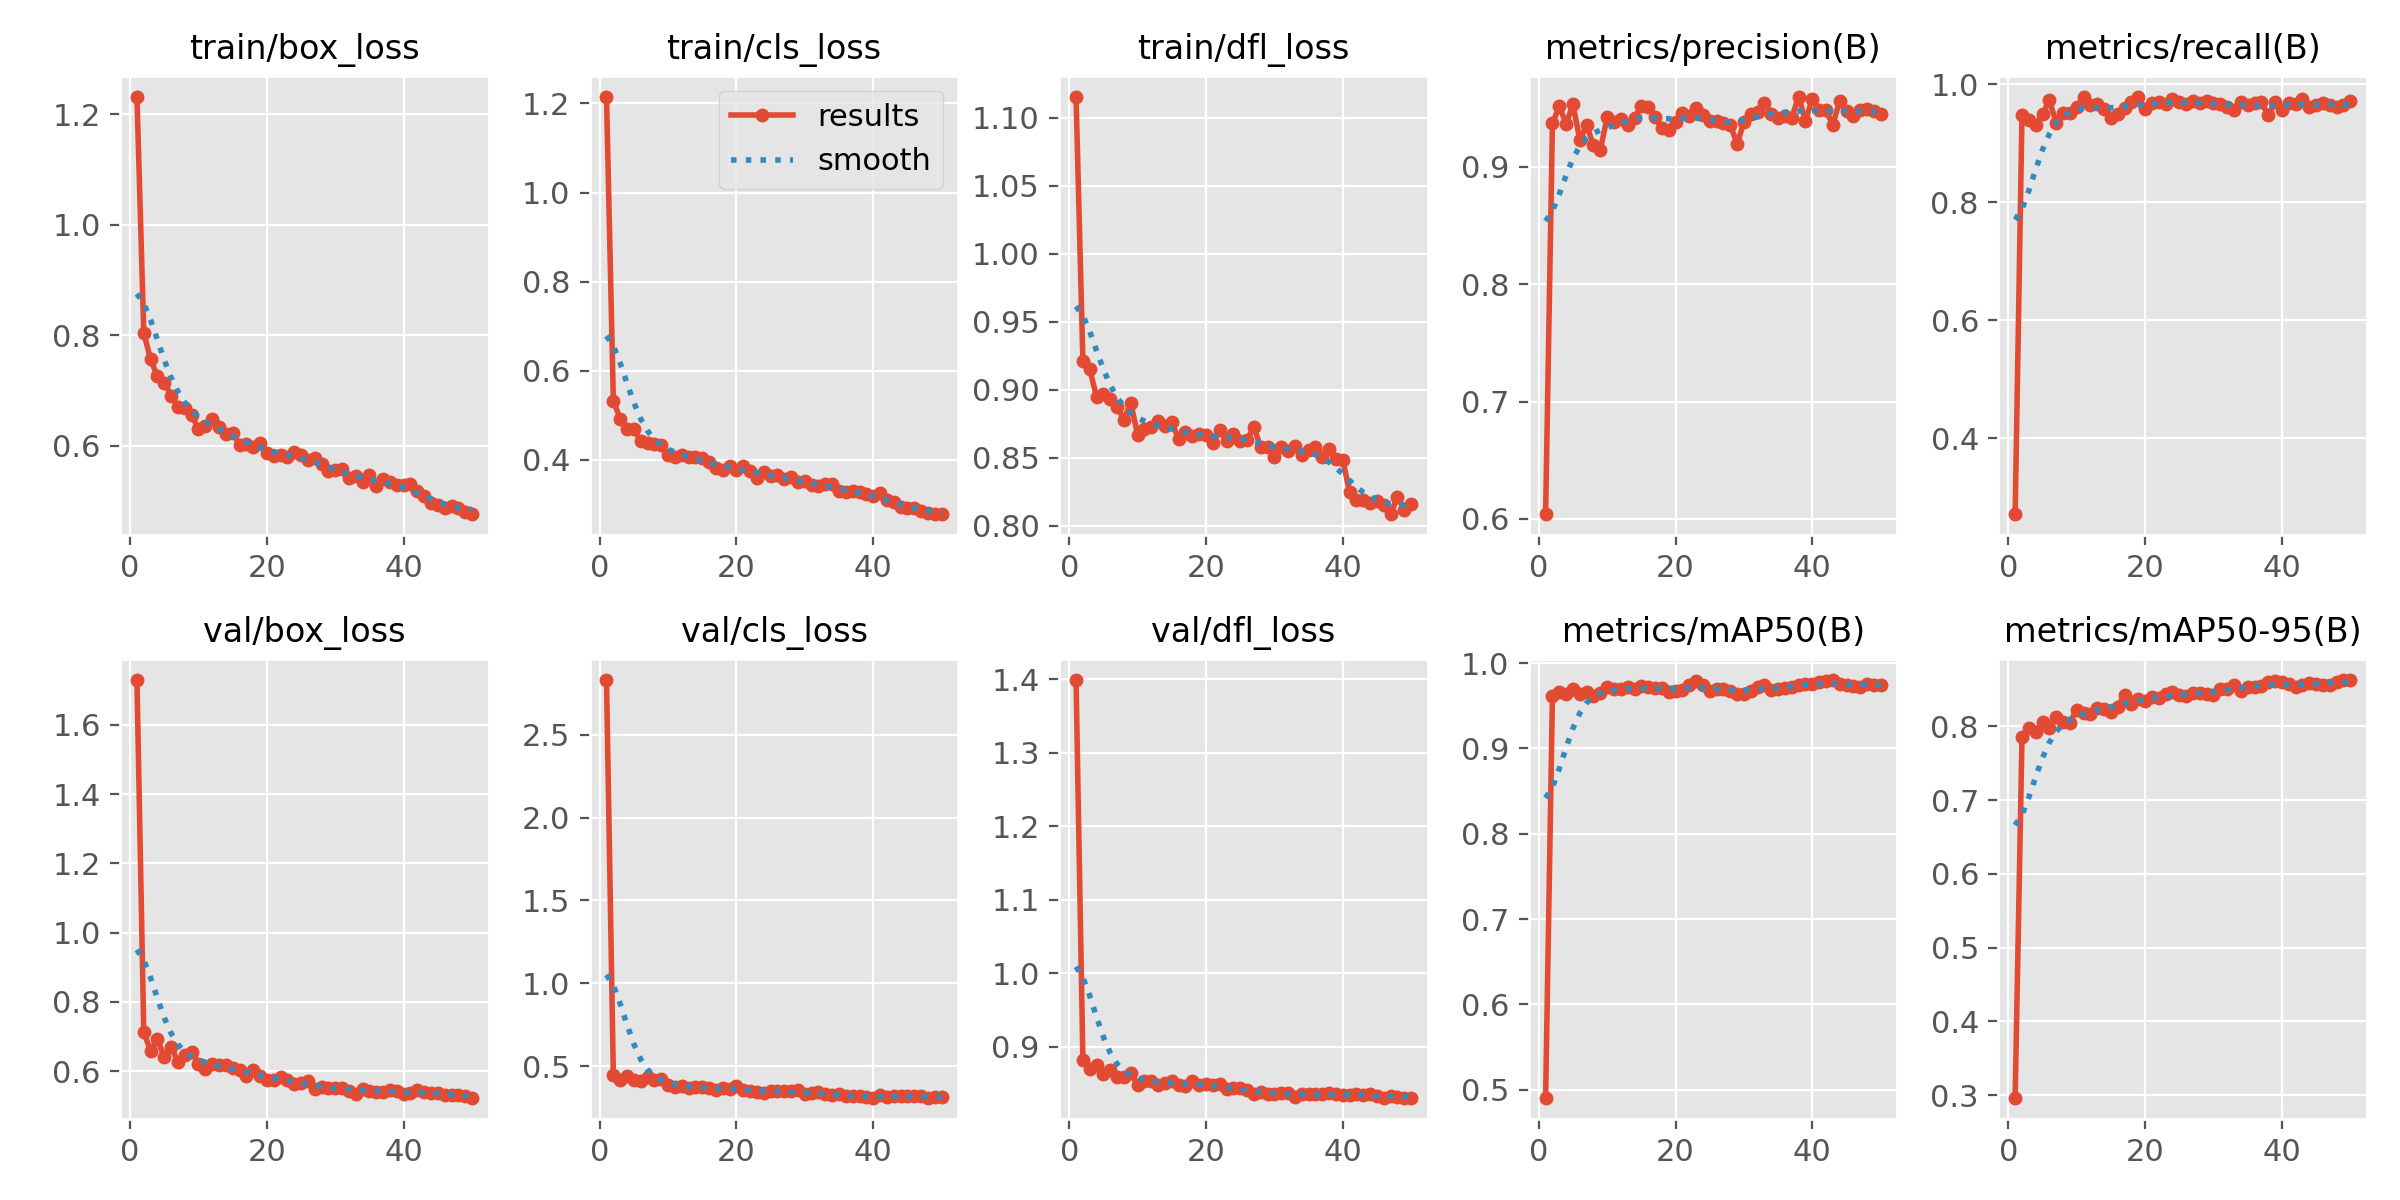

Source data for this figure (header and first rows):
epoch, time, train/box_loss, train/cls_loss, train/dfl_loss, metrics/precision(B), metrics/recall(B), metrics/mAP50(B), metrics/mAP50-95(B), val/box_loss, val/cls_loss, val/dfl_loss, lr/pg0, lr/pg1, lr/pg2
1, 9.668, 1.232, 1.216, 1.116, 0.6041, 0.2708, 0.4906, 0.2967, 1.73, 2.83, 1.399, 0.0004627, 0.0004627, 0.0004627
2, 18.64, 0.8044, 0.5327, 0.9211, 0.9371, 0.9486, 0.9621, 0.7852, 0.7116, 0.4487, 0.8818, 0.0009205, 0.0009205, 0.0009205
3, 27.69, 0.7567, 0.4915, 0.915, 0.9516, 0.9403, 0.9665, 0.7982, 0.6587, 0.416, 0.8696, 0.001359, 0.001359, 0.001359
4, 36.57, 0.726, 0.4678, 0.8949, 0.9367, 0.9304, 0.9634, 0.7924, 0.6917, 0.4388, 0.8757, 0.001344, 0.001344, 0.001344
5, 45.76, 0.7145, 0.4696, 0.8965, 0.9532, 0.9495, 0.9703, 0.8061, 0.641, 0.4165, 0.8627, 0.001316, 0.001316, 0.001316
6, 54.76, 0.6912, 0.4421, 0.8928, 0.9231, 0.9728, 0.9633, 0.7979, 0.6703, 0.4103, 0.8688, 0.001288, 0.001288, 0.001288
7, 63.41, 0.6702, 0.438, 0.8876, 0.9353, 0.9351, 0.966, 0.8129, 0.6257, 0.4322, 0.8587, 0.001259, 0.001259, 0.001259
8, 72.14, 0.6683, 0.4347, 0.8781, 0.9184, 0.9518, 0.9612, 0.806, 0.6471, 0.4181, 0.859, 0.001231, 0.001231, 0.001231
9, 80.83, 0.6565, 0.4333, 0.8902, 0.9146, 0.9513, 0.9653, 0.8044, 0.6552, 0.4233, 0.8644, 0.001203, 0.001203, 0.001203
10, 90.07, 0.63, 0.4097, 0.867, 0.9421, 0.9616, 0.9727, 0.8226, 0.6195, 0.3834, 0.8481, 0.001174, 0.001174, 0.001174
11, 99.61, 0.636, 0.4051, 0.8714, 0.9383, 0.9788, 0.9696, 0.8183, 0.6067, 0.372, 0.8541, 0.001146, 0.001146, 0.001146
12, 109.1, 0.648, 0.4105, 0.8729, 0.9405, 0.9656, 0.9695, 0.817, 0.6193, 0.3816, 0.8543, 0.001118, 0.001118, 0.001118
13, 118.7, 0.6342, 0.4068, 0.8772, 0.9353, 0.967, 0.9727, 0.8248, 0.6171, 0.3669, 0.8487, 0.001089, 0.001089, 0.001089
14, 127.8, 0.6212, 0.4063, 0.8735, 0.9418, 0.9586, 0.9701, 0.8229, 0.6169, 0.3751, 0.8512, 0.001061, 0.001061, 0.001061
15, 137.1, 0.6238, 0.4038, 0.8759, 0.9522, 0.9429, 0.9729, 0.8194, 0.6074, 0.372, 0.8535, 0.001033, 0.001033, 0.001033
16, 146.4, 0.6025, 0.3939, 0.8636, 0.951, 0.9493, 0.9716, 0.8264, 0.6019, 0.3697, 0.848, 0.001005, 0.001005, 0.001005
17, 155.8, 0.6027, 0.3808, 0.8692, 0.9425, 0.9604, 0.9713, 0.8422, 0.5857, 0.3546, 0.8465, 0.0009763, 0.0009763, 0.0009763
18, 165.2, 0.5973, 0.3758, 0.8663, 0.933, 0.9704, 0.9705, 0.8306, 0.6041, 0.3689, 0.8543, 0.000948, 0.000948, 0.000948
19, 174.3, 0.6049, 0.3868, 0.8676, 0.9311, 0.9793, 0.9663, 0.8373, 0.586, 0.362, 0.8479, 0.0009197, 0.0009197, 0.0009197
20, 183.2, 0.5878, 0.3777, 0.8667, 0.9381, 0.958, 0.9669, 0.8347, 0.5736, 0.383, 0.8501, 0.0008914, 0.0008914, 0.0008914
21, 192.3, 0.5822, 0.385, 0.8608, 0.9456, 0.9682, 0.9684, 0.8391, 0.5748, 0.3589, 0.8476, 0.0008631, 0.0008631, 0.0008631
22, 201.4, 0.5829, 0.3739, 0.8702, 0.9435, 0.9697, 0.9743, 0.8383, 0.5839, 0.3518, 0.8489, 0.0008348, 0.0008348, 0.0008348
23, 210.3, 0.5795, 0.3596, 0.8624, 0.9504, 0.9659, 0.979, 0.8431, 0.5734, 0.3421, 0.8422, 0.0008065, 0.0008065, 0.0008065
24, 220, 0.5893, 0.3715, 0.8673, 0.9439, 0.975, 0.9747, 0.847, 0.5626, 0.3367, 0.8446, 0.0007782, 0.0007782, 0.0007782
25, 229.5, 0.5829, 0.3637, 0.862, 0.9391, 0.9697, 0.9675, 0.8423, 0.564, 0.3495, 0.8442, 0.0007499, 0.0007499, 0.0007499
26, 238.5, 0.5755, 0.3651, 0.8629, 0.9393, 0.967, 0.9693, 0.8403, 0.5714, 0.3502, 0.8413, 0.0007216, 0.0007216, 0.0007216
27, 248.7, 0.5782, 0.3562, 0.8728, 0.9377, 0.971, 0.9694, 0.8446, 0.5472, 0.3488, 0.8362, 0.0006934, 0.0006934, 0.0006934
28, 260.6, 0.5665, 0.3604, 0.8575, 0.9361, 0.9676, 0.9679, 0.8447, 0.5534, 0.3477, 0.8389, 0.0006651, 0.0006651, 0.0006651
29, 273, 0.5554, 0.3499, 0.8582, 0.9193, 0.9725, 0.9639, 0.8433, 0.5523, 0.3586, 0.8358, 0.0006368, 0.0006368, 0.0006368
30, 284.5, 0.5566, 0.352, 0.8502, 0.9383, 0.9689, 0.9642, 0.8429, 0.5517, 0.3349, 0.8361, 0.0006085, 0.0006085, 0.0006085
31, 296.4, 0.5584, 0.3438, 0.8582, 0.9452, 0.9665, 0.9673, 0.8498, 0.5524, 0.34, 0.837, 0.0005802, 0.0005802, 0.0005802
32, 308.2, 0.5414, 0.3416, 0.8552, 0.9471, 0.9615, 0.9726, 0.8505, 0.5413, 0.3414, 0.8368, 0.0005519, 0.0005519, 0.0005519
33, 319.7, 0.5462, 0.3447, 0.8583, 0.9547, 0.9565, 0.9742, 0.8563, 0.5349, 0.3326, 0.832, 0.0005236, 0.0005236, 0.0005236
34, 331.5, 0.5348, 0.3452, 0.8521, 0.9451, 0.9697, 0.9687, 0.8479, 0.5494, 0.3271, 0.8354, 0.0004953, 0.0004953, 0.0004953
35, 342.7, 0.5484, 0.3289, 0.8557, 0.9416, 0.9643, 0.9692, 0.8525, 0.5424, 0.3291, 0.8365, 0.000467, 0.000467, 0.000467
36, 354, 0.5273, 0.3268, 0.8577, 0.9434, 0.9683, 0.971, 0.8537, 0.5396, 0.317, 0.836, 0.0004387, 0.0004387, 0.0004387
37, 365.1, 0.5397, 0.3291, 0.8508, 0.9419, 0.9697, 0.9721, 0.8546, 0.5404, 0.3172, 0.8359, 0.0004104, 0.0004104, 0.0004104
38, 376.9, 0.5341, 0.3271, 0.8563, 0.9599, 0.9479, 0.974, 0.8593, 0.5445, 0.3227, 0.8368, 0.0003821, 0.0003821, 0.0003821
39, 388.6, 0.5288, 0.3237, 0.8491, 0.9389, 0.9697, 0.9758, 0.8618, 0.5417, 0.3164, 0.8362, 0.0003538, 0.0003538, 0.0003538
40, 400.1, 0.5287, 0.3184, 0.8486, 0.9582, 0.9561, 0.976, 0.8597, 0.5346, 0.3098, 0.8343, 0.0003255, 0.0003255, 0.0003255
41, 428.3, 0.5311, 0.3253, 0.8246, 0.9485, 0.9682, 0.978, 0.857, 0.5369, 0.3249, 0.8342, 0.0002972, 0.0002972, 0.0002972
42, 439.4, 0.5191, 0.3102, 0.8188, 0.9482, 0.9664, 0.979, 0.8534, 0.544, 0.3132, 0.8364, 0.0002689, 0.0002689, 0.0002689
43, 451, 0.5101, 0.3051, 0.8186, 0.9357, 0.9752, 0.9802, 0.8552, 0.5401, 0.3214, 0.8349, 0.0002406, 0.0002406, 0.0002406
44, 462.6, 0.4973, 0.2946, 0.8165, 0.9565, 0.9615, 0.9756, 0.8588, 0.5374, 0.3207, 0.8355, 0.0002123, 0.0002123, 0.0002123
45, 474, 0.4938, 0.2908, 0.8183, 0.9476, 0.9643, 0.9739, 0.857, 0.5365, 0.3186, 0.8331, 0.0001841, 0.0001841, 0.0001841
46, 485.4, 0.4873, 0.291, 0.815, 0.9434, 0.9683, 0.9729, 0.8564, 0.5301, 0.3182, 0.8312, 0.0001558, 0.0001558, 0.0001558
47, 497.3, 0.492, 0.285, 0.8085, 0.9485, 0.9656, 0.9724, 0.8558, 0.5314, 0.3176, 0.8334, 0.0001275, 0.0001275, 0.0001275
48, 507.8, 0.4882, 0.2808, 0.821, 0.9493, 0.9615, 0.9753, 0.8602, 0.5317, 0.3104, 0.8325, 9.91726e-05, 9.91726e-05, 9.91726e-05
49, 516.2, 0.4812, 0.2776, 0.8117, 0.9475, 0.9643, 0.9749, 0.8625, 0.5266, 0.3137, 0.8312, 7.08784e-05, 7.08784e-05, 7.08784e-05
50, 525.5, 0.4766, 0.2783, 0.8161, 0.9452, 0.9709, 0.9749, 0.8623, 0.523, 0.3121, 0.831, 4.25842e-05, 4.25842e-05, 4.25842e-05
